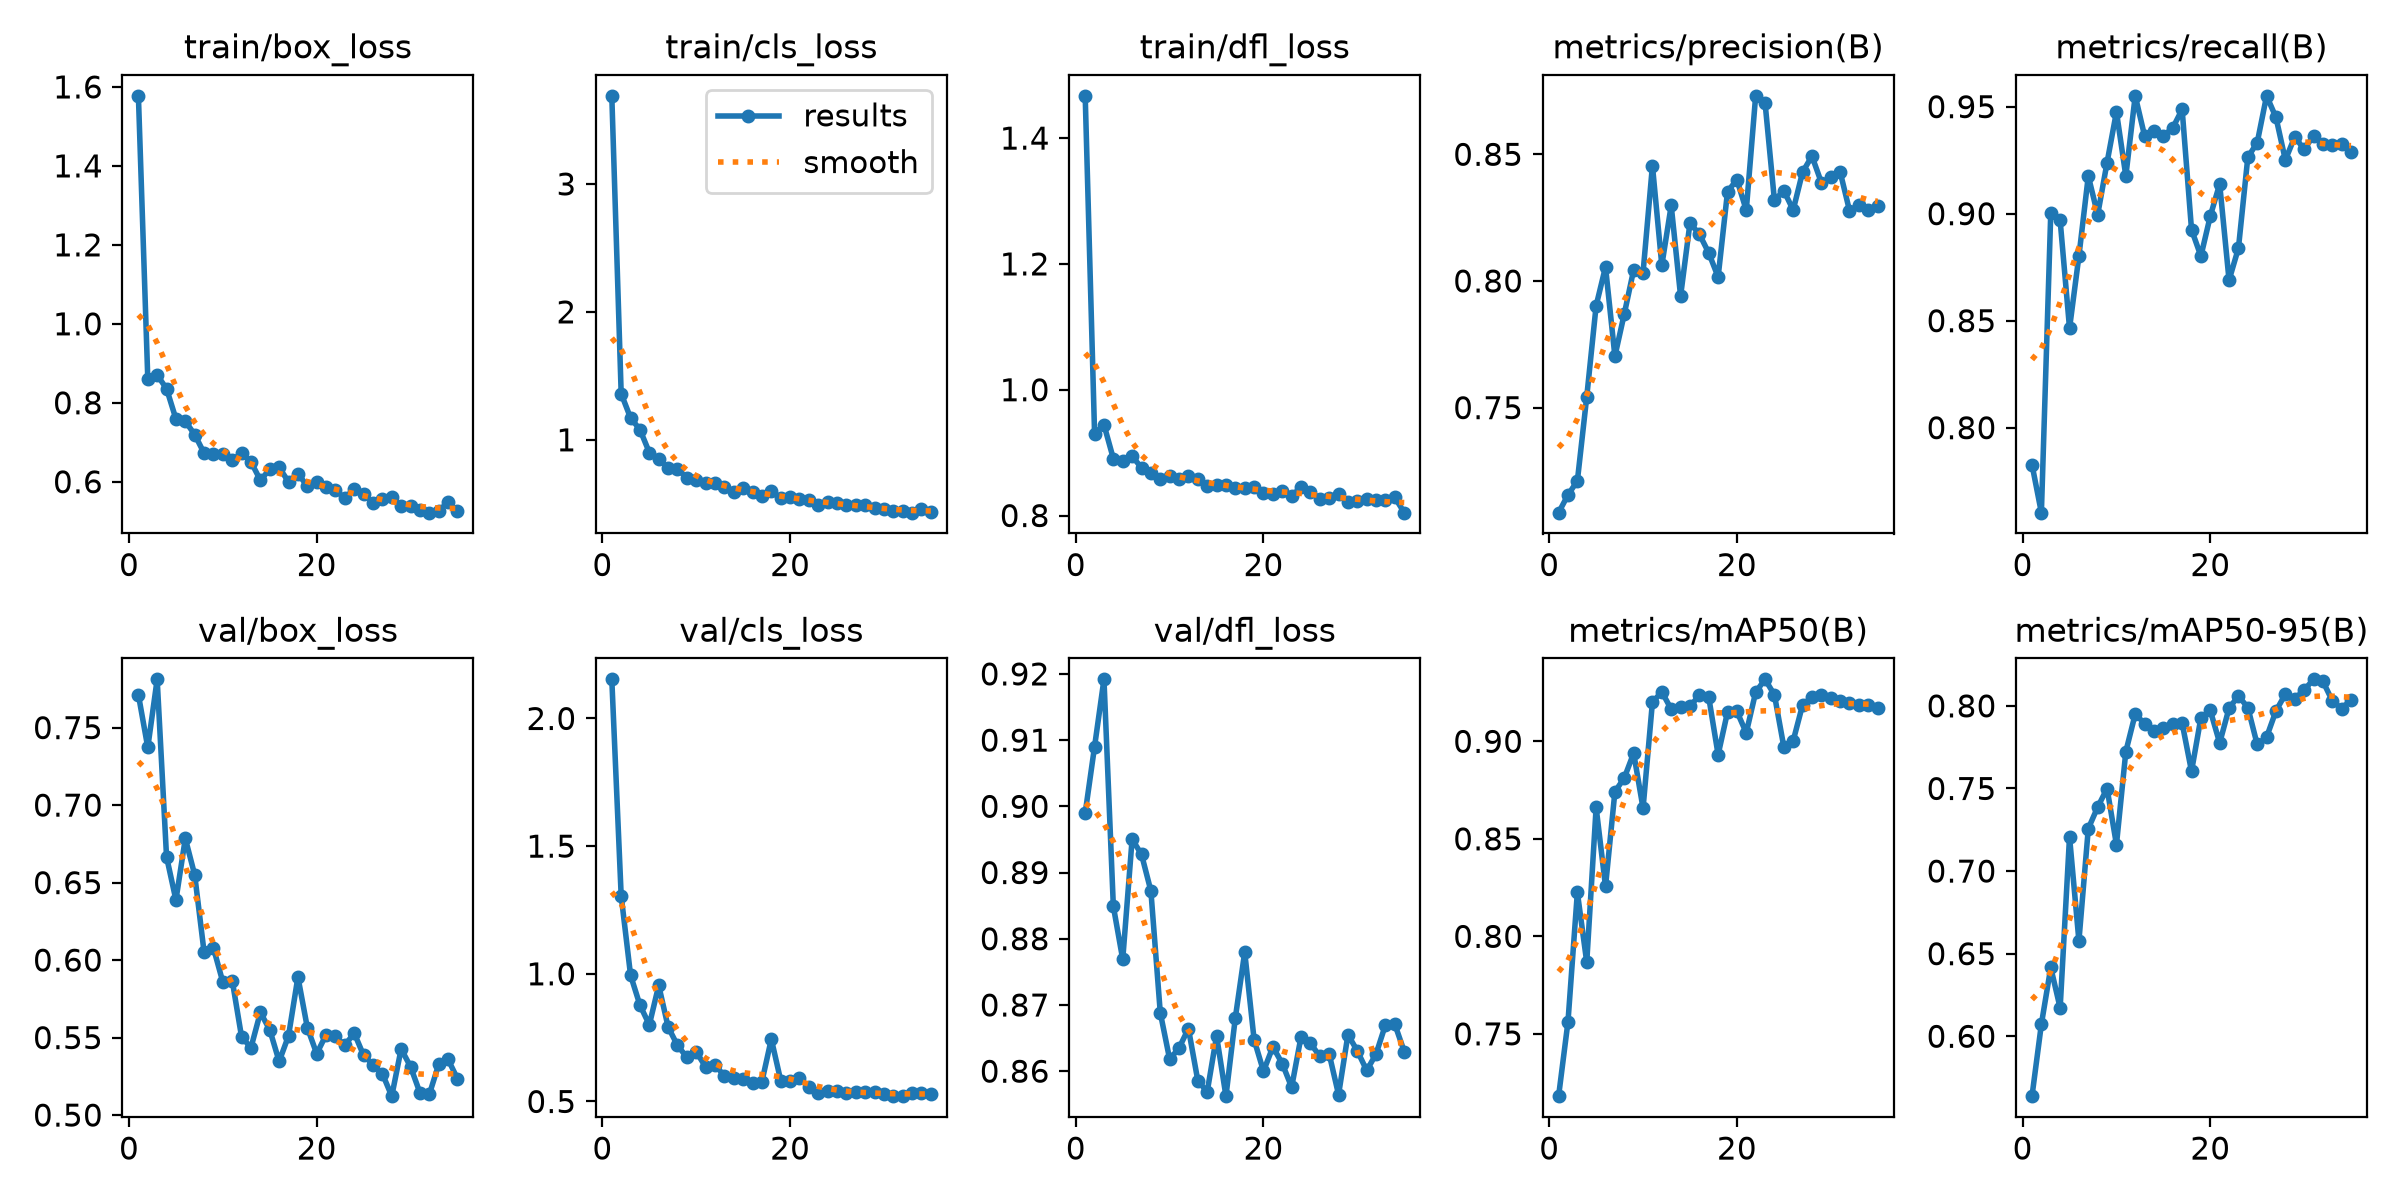

Data behind this chart, as committed beside it:
epoch, time, train/box_loss, train/cls_loss, train/dfl_loss, metrics/precision(B), metrics/recall(B), metrics/mAP50(B), metrics/mAP50-95(B), val/box_loss, val/cls_loss, val/dfl_loss, lr/pg0, lr/pg1, lr/pg2
1, 29.92, 1.577, 3.689, 1.467, 0.7085, 0.7828, 0.718, 0.5637, 0.7712, 2.153, 0.899, 0.0003182, 0.0003182, 0.0685
2, 32.31, 0.8614, 1.361, 0.9301, 0.7156, 0.7603, 0.7562, 0.6073, 0.7372, 1.305, 0.909, 0.0006331, 0.0006331, 0.03548
3, 34.62, 0.8702, 1.171, 0.9444, 0.721, 0.9003, 0.8226, 0.6416, 0.7812, 0.9946, 0.9192, 0.0009291, 0.0009291, 0.002444
4, 36.95, 0.8358, 1.08, 0.8904, 0.7543, 0.8968, 0.7867, 0.6171, 0.6666, 0.8773, 0.8849, 0.0009151, 0.0009151, 0.0009151
5, 39.22, 0.759, 0.9008, 0.8869, 0.7902, 0.8464, 0.8661, 0.7207, 0.6388, 0.8002, 0.8769, 0.0008869, 0.0008869, 0.0008869
6, 41.53, 0.7531, 0.8505, 0.8942, 0.8055, 0.8801, 0.8256, 0.6577, 0.6785, 0.9547, 0.895, 0.0008586, 0.0008586, 0.0008586
7, 43.76, 0.7195, 0.7779, 0.8761, 0.7703, 0.9176, 0.8741, 0.7257, 0.6549, 0.792, 0.8928, 0.0008303, 0.0008303, 0.0008303
8, 46.05, 0.6725, 0.7728, 0.867, 0.787, 0.8995, 0.8812, 0.7387, 0.6051, 0.7195, 0.8872, 0.000802, 0.000802, 0.000802
9, 48.33, 0.6702, 0.7004, 0.8585, 0.8044, 0.9239, 0.894, 0.75, 0.6078, 0.6732, 0.8689, 0.0007737, 0.0007737, 0.0007737
10, 50.57, 0.6694, 0.687, 0.8628, 0.8032, 0.9476, 0.8657, 0.716, 0.5858, 0.6945, 0.8618, 0.0007454, 0.0007454, 0.0007454
11, 52.89, 0.6544, 0.6589, 0.8578, 0.8455, 0.9176, 0.9201, 0.7723, 0.5868, 0.6352, 0.8635, 0.0007171, 0.0007171, 0.0007171
12, 55.14, 0.6728, 0.6634, 0.8629, 0.8062, 0.9551, 0.9254, 0.795, 0.5503, 0.6433, 0.8664, 0.0006889, 0.0006889, 0.0006889
13, 58.03, 0.6501, 0.6275, 0.8584, 0.8298, 0.9363, 0.9165, 0.7893, 0.5436, 0.6001, 0.8586, 0.0006606, 0.0006606, 0.0006606
14, 60.29, 0.6039, 0.5956, 0.8465, 0.794, 0.9386, 0.9177, 0.7849, 0.5662, 0.5934, 0.8569, 0.0006323, 0.0006323, 0.0006323
15, 62.63, 0.6317, 0.6229, 0.8485, 0.8229, 0.9363, 0.9179, 0.7867, 0.555, 0.5866, 0.8653, 0.000604, 0.000604, 0.000604
16, 65.01, 0.6362, 0.5904, 0.8484, 0.8185, 0.9401, 0.9236, 0.7893, 0.5346, 0.5717, 0.8562, 0.0005757, 0.0005757, 0.0005757
17, 67.31, 0.5996, 0.5583, 0.8438, 0.8111, 0.9487, 0.9226, 0.7896, 0.5512, 0.5781, 0.8681, 0.0005474, 0.0005474, 0.0005474
18, 69.63, 0.6203, 0.5994, 0.844, 0.8016, 0.8926, 0.8931, 0.7604, 0.5891, 0.7444, 0.878, 0.0005191, 0.0005191, 0.0005191
19, 71.98, 0.5891, 0.5416, 0.8453, 0.8352, 0.8801, 0.915, 0.7928, 0.5565, 0.582, 0.8648, 0.0004909, 0.0004909, 0.0004909
20, 74.3, 0.5996, 0.5526, 0.8355, 0.84, 0.8989, 0.9153, 0.7972, 0.5396, 0.5792, 0.86, 0.0004626, 0.0004626, 0.0004626
21, 76.67, 0.5865, 0.5372, 0.8344, 0.8279, 0.9139, 0.9043, 0.7775, 0.5518, 0.5923, 0.8637, 0.0004343, 0.0004343, 0.0004343
22, 78.97, 0.5787, 0.5329, 0.8398, 0.8731, 0.8689, 0.9252, 0.7986, 0.5508, 0.555, 0.8611, 0.000406, 0.000406, 0.000406
23, 81.27, 0.5584, 0.4942, 0.831, 0.8704, 0.8839, 0.9318, 0.806, 0.5451, 0.5335, 0.8576, 0.0003777, 0.0003777, 0.0003777
24, 83.56, 0.5827, 0.5132, 0.8454, 0.8318, 0.9264, 0.9238, 0.799, 0.5529, 0.5401, 0.8652, 0.0003494, 0.0003494, 0.0003494
25, 85.87, 0.5681, 0.5042, 0.8376, 0.8357, 0.9332, 0.8972, 0.7766, 0.5385, 0.5394, 0.8642, 0.0003211, 0.0003211, 0.0003211
26, 108.4, 0.5469, 0.4869, 0.8268, 0.828, 0.9551, 0.9003, 0.7811, 0.5326, 0.5324, 0.8623, 0.0002929, 0.0002929, 0.0002929
27, 110.7, 0.5569, 0.4882, 0.8282, 0.843, 0.945, 0.9187, 0.7969, 0.5267, 0.5369, 0.8626, 0.0002646, 0.0002646, 0.0002646
28, 113, 0.5622, 0.4899, 0.8338, 0.8493, 0.9251, 0.9227, 0.8071, 0.5122, 0.5365, 0.8565, 0.0002363, 0.0002363, 0.0002363
29, 115.5, 0.5383, 0.4657, 0.8208, 0.8389, 0.9359, 0.9236, 0.8044, 0.5427, 0.5373, 0.8655, 0.000208, 0.000208, 0.000208
30, 117.8, 0.538, 0.4601, 0.8235, 0.8409, 0.9301, 0.9222, 0.8095, 0.5312, 0.5311, 0.8631, 0.0001797, 0.0001797, 0.0001797
31, 120.2, 0.529, 0.4441, 0.8269, 0.8431, 0.9363, 0.9208, 0.8161, 0.5144, 0.5219, 0.8601, 0.0001514, 0.0001514, 0.0001514
32, 122.6, 0.5217, 0.4406, 0.8247, 0.8278, 0.9326, 0.9197, 0.8149, 0.5133, 0.5209, 0.8626, 0.0001231, 0.0001231, 0.0001231
33, 125, 0.5262, 0.4306, 0.8248, 0.8299, 0.9319, 0.9185, 0.8031, 0.5326, 0.5336, 0.867, 9.48571e-05, 9.48571e-05, 9.48571e-05
34, 127.3, 0.5483, 0.4593, 0.8287, 0.828, 0.9326, 0.9188, 0.7983, 0.5359, 0.5327, 0.8671, 6.65714e-05, 6.65714e-05, 6.65714e-05
35, 129.6, 0.5249, 0.4327, 0.8046, 0.8298, 0.9288, 0.917, 0.8038, 0.5235, 0.5289, 0.863, 3.82857e-05, 3.82857e-05, 3.82857e-05
